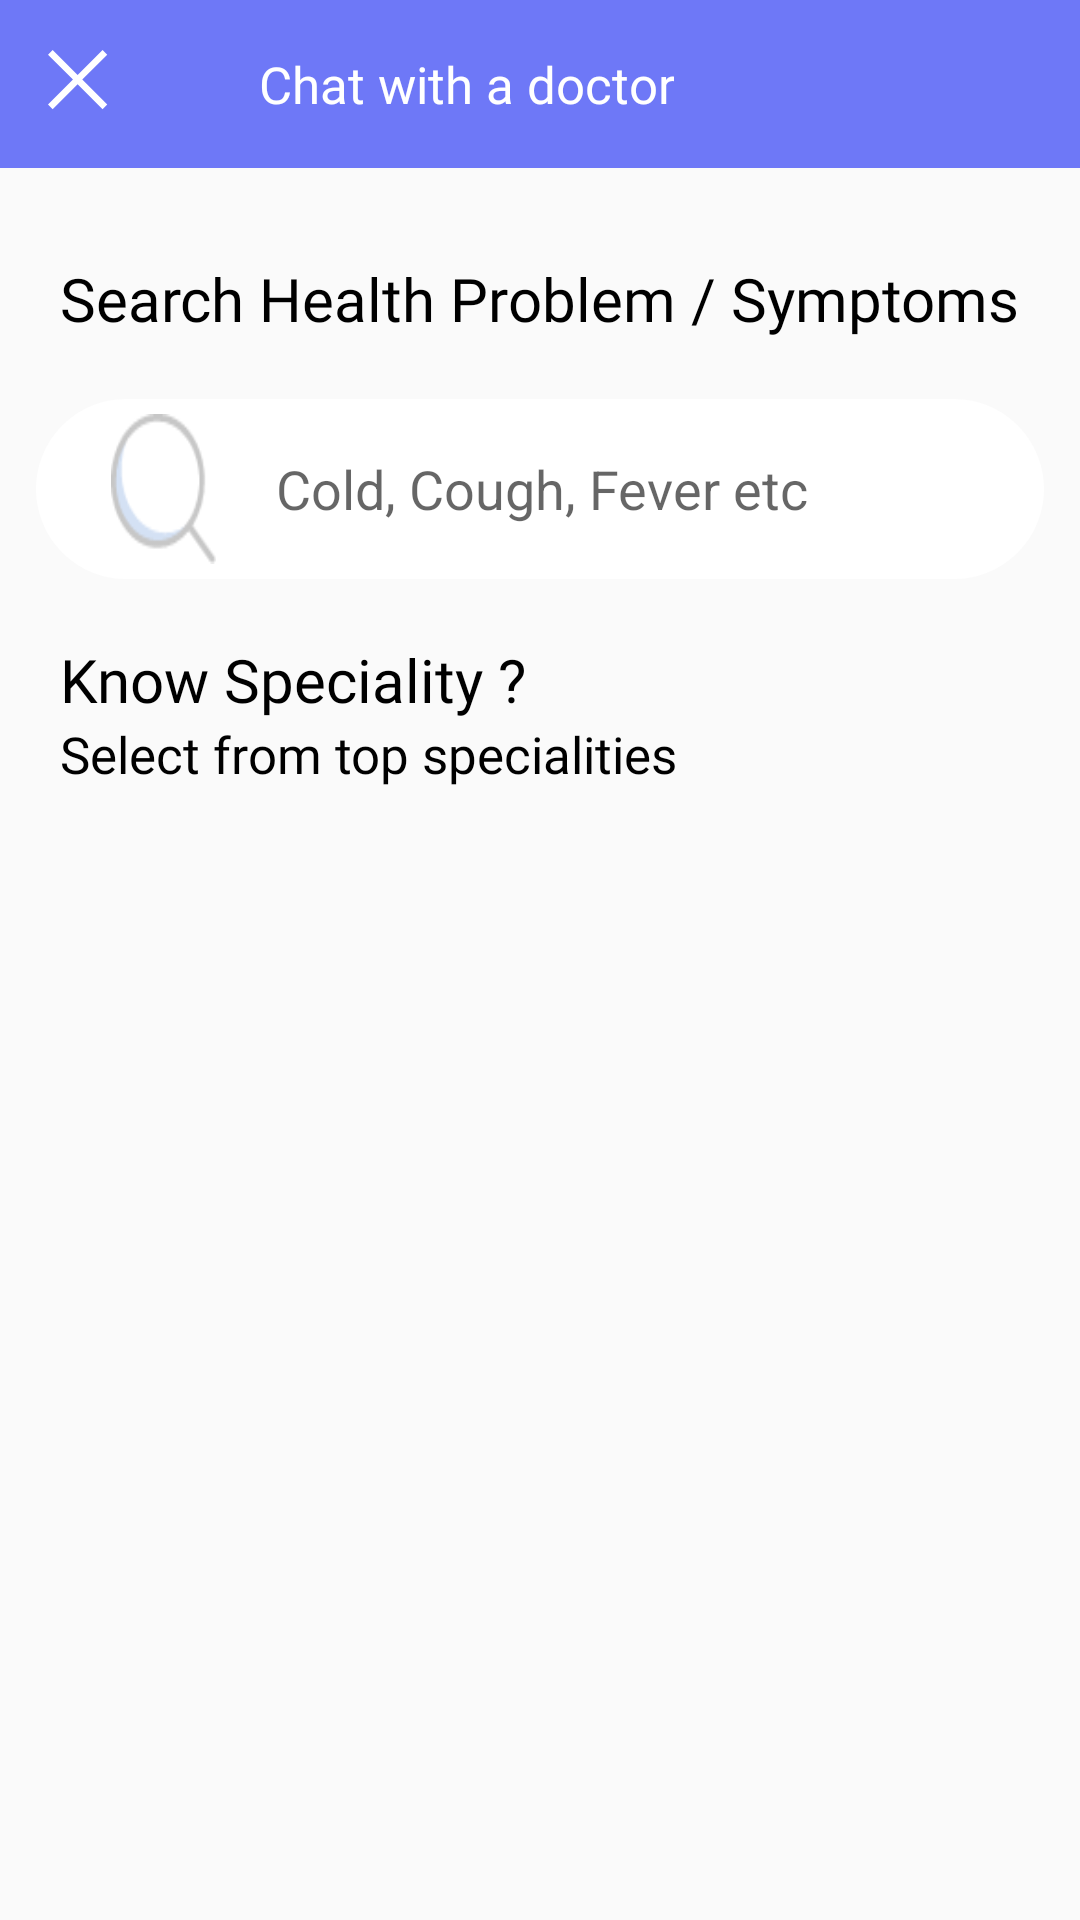

The Android layout XML behind this screen, and the referenced resources:
<!-- AndroidManifest.xml: application theme NoActionBar -->
<!-- res/layout/activity_doctor_list.xml -->
<?xml version="1.0" encoding="utf-8"?>
<RelativeLayout xmlns:android="http://schemas.android.com/apk/res/android"
    xmlns:app="http://schemas.android.com/apk/res-auto"
    xmlns:tools="http://schemas.android.com/tools"
    android:layout_width="match_parent"
    android:layout_height="match_parent"
    tools:context=".DoctorList">

    <androidx.appcompat.widget.Toolbar
        android:background="#6E78F7"
        android:id="@+id/toolbar"
        android:layout_width="match_parent"
        android:layout_height="wrap_content">

        <LinearLayout
            android:layout_width="wrap_content"
            android:layout_height="wrap_content">
            <ImageView
                android:background="@drawable/cross"
                android:layout_width="20dp"
                android:layout_height="20dp"/>
            <TextView
                android:layout_gravity="center_horizontal"
                android:gravity="center"
                android:layout_marginLeft="50dp"
                android:fontFamily="@font/poppins_bold"
                android:textColor="@android:color/white"
                android:textSize="17sp"
                android:text="Chat with a doctor"
                android:layout_width="wrap_content"
                android:layout_height="wrap_content"/>
        </LinearLayout>

    </androidx.appcompat.widget.Toolbar>

    <TextView
        android:id="@+id/search_tv"
        android:layout_marginTop="30dp"
        android:textSize="20sp"
        android:layout_marginLeft="20dp"
        android:text="@string/search_health_problem_symptoms"
        android:layout_below="@+id/toolbar"
        android:textColor="@android:color/black"
        android:fontFamily="@font/gilroy_bold"
        android:layout_width="wrap_content"
        android:layout_height="wrap_content"/>

    <LinearLayout
        android:id="@+id/search"
        android:layout_below="@+id/search_tv"
        android:layout_centerInParent="true"
        android:layout_gravity="center_horizontal"
        android:layout_marginTop="20dp"
        android:layout_width="wrap_content"
        android:layout_height="wrap_content"
        android:background="@drawable/white_circle">

        <ImageView
            android:layout_width="35dp"
            android:layout_height="50dp"
            android:layout_marginLeft="20dp"
            android:background="@drawable/zoom_in" />

        <EditText
            android:background="@android:color/transparent"
            android:layout_marginLeft="20dp"
            android:layout_width="251dp"
            android:layout_height="match_parent"
            android:hint="@string/cold_cough" />
    </LinearLayout>

    <LinearLayout
        android:layout_marginLeft="20dp"
        android:id="@+id/specialities"
        android:layout_marginTop="20dp"
        android:layout_below="@+id/search"
        android:orientation="vertical"
        android:layout_width="match_parent"
        android:layout_height="wrap_content">

        <TextView
            android:text="@string/know_speciality"
            android:textSize="20sp"
            android:textColor="@android:color/black"
            android:fontFamily="@font/poppins_bold"
            android:layout_width="wrap_content"
            android:layout_height="wrap_content"/>

        <TextView
            android:text="@string/top_specialities"
            android:textSize="17sp"
            android:textColor="@android:color/black"
            android:fontFamily="@font/poppins_regular"
            android:layout_width="wrap_content"
            android:layout_height="wrap_content"/>
    </LinearLayout>
    <androidx.recyclerview.widget.RecyclerView
        android:layout_below="@+id/specialities"
        android:layout_marginTop="10dp"
        android:id="@+id/doctor_category_list"
        android:layout_width="match_parent"
        android:layout_height="wrap_content"/>

</RelativeLayout>
<!-- resources referenced by this layout -->
<resources>
  <!-- drawable cross: png bitmap (drawable-v24, 1089 bytes) -->
  <!-- drawable white_circle (drawable) -->
  <shape
      xmlns:android="http://schemas.android.com/apk/res/android"
      android:shape="rectangle"   >
  
      <solid
          android:color="@android:color/white" >
      </solid>
  
      <stroke
          android:width="2dp"
          android:color="@android:color/white" >
      </stroke>
  
      <padding
          android:left="5dp"
          android:top="5dp"
          android:right="5dp"
          android:bottom="5dp"    >
      </padding>
  
      <corners
          android:radius="120dp"   >
      </corners>
  
  </shape>
  <!-- drawable zoom_in: png bitmap (drawable-v24, 1767 bytes) -->
  <string name="cold_cough">Cold, Cough, Fever etc</string>
  <string name="know_speciality">Know Speciality ?</string>
  <string name="search_health_problem_symptoms">Search Health Problem / Symptoms</string>
  <string name="top_specialities">Select from top specialities</string>
  <style name="NoActionBar" parent="Theme.AppCompat.Light.NoActionBar">
          <item name="windowActionBar">false</item>
          <item name="windowNoTitle">true</item>
      </style>
</resources>
